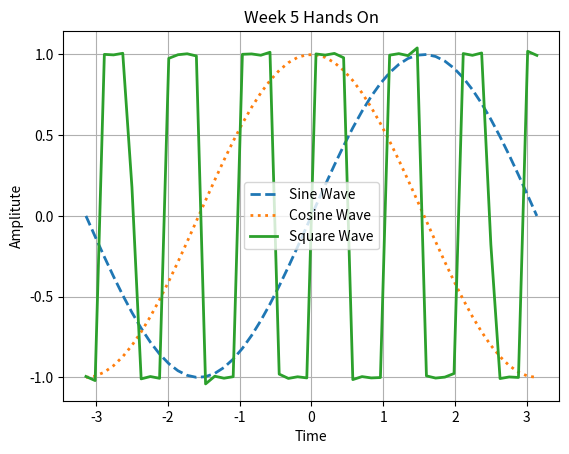

The matplotlib source for this figure:
import matplotlib.pylab as plt
import numpy as np

# plt.xkcd()
# plt.style.use("fivethirtyeight")

x = np.linspace(-np.pi, np.pi)

plt.plot(x, np.sin(x), label="Sine Wave", linestyle="--", linewidth=2)
plt.plot(x, np.cos(x), label="Cosine Wave", linestyle=":", linewidth=2)

sq = 0
for i in range(1, 50):
    sq = sq + ((np.sin(2 * np.pi * ((2 * i) - 1) * x) / ((2 * i) - 1)))
    sum_sq = (4 / np.pi) * sq
plt.plot(x, sum_sq, label="Square Wave", linewidth=2)


plt.title("Week 5 Hands On")
plt.xlabel("Time")
plt.ylabel("Amplitute")
plt.axis("tight")
plt.legend(loc="best")
plt.grid(True)

plt.show()
